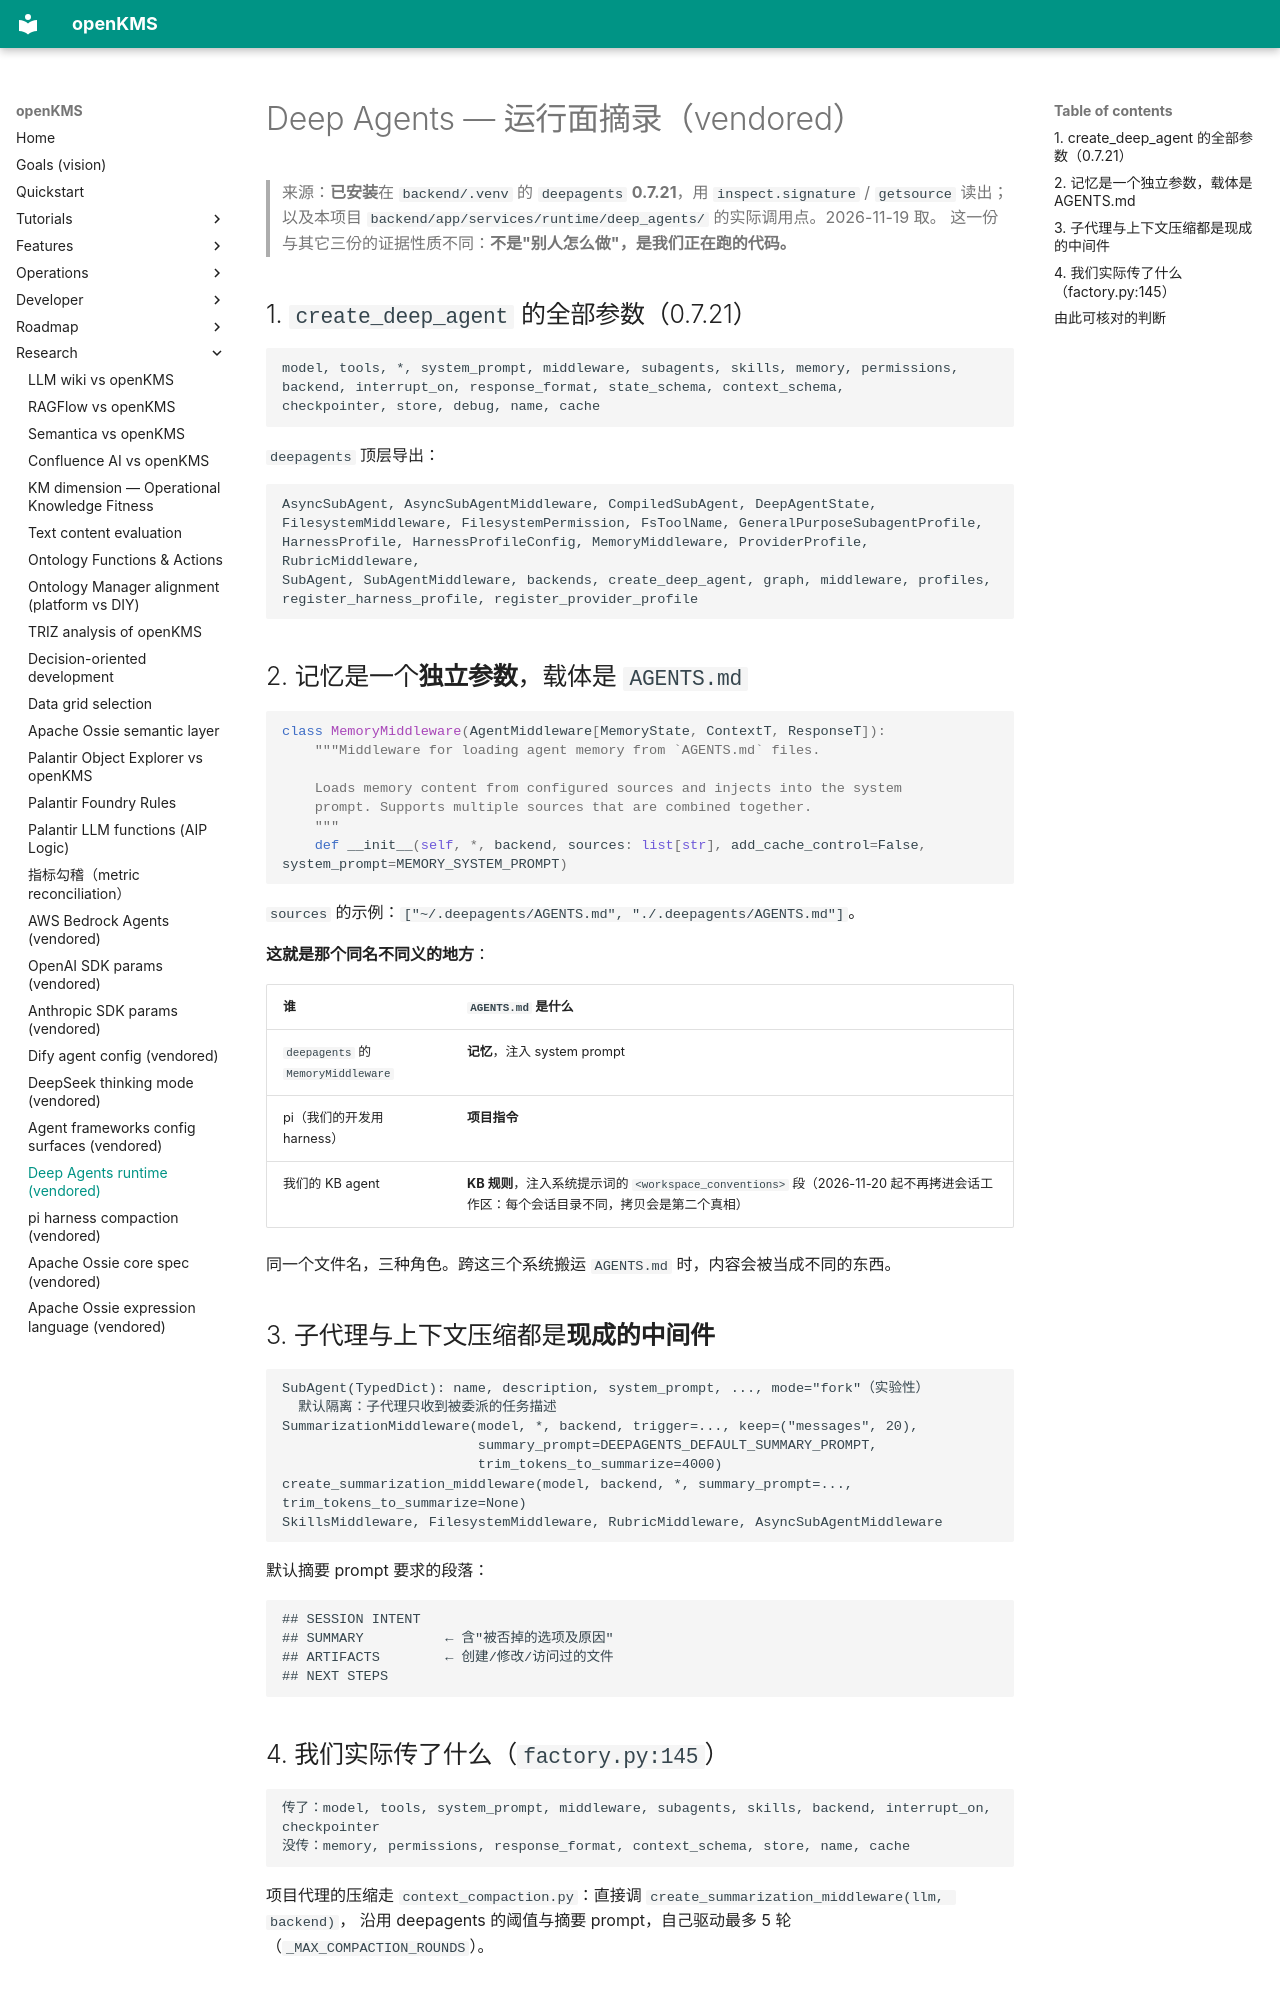

repository: yingrui/openKMS · page: research/agent-config/deep-agents/index.html · generator: mkdocs

# Deep Agents — 运行面摘录（vendored）

> 来源：**已安装**在 `backend/.venv` 的 `deepagents` **0.7.21**，用 `inspect.signature` / `getsource` 读出；
> 以及本项目 `backend/app/services/runtime/deep_agents/` 的实际调用点。2026-11-19 取。
> 这一份与其它三份的证据性质不同：**不是"别人怎么做"，是我们正在跑的代码。**

## 1. `create_deep_agent` 的全部参数（0.7.21）

```text
model, tools, *, system_prompt, middleware, subagents, skills, memory, permissions,
backend, interrupt_on, response_format, state_schema, context_schema,
checkpointer, store, debug, name, cache
```

`deepagents` 顶层导出：

```text
AsyncSubAgent, AsyncSubAgentMiddleware, CompiledSubAgent, DeepAgentState,
FilesystemMiddleware, FilesystemPermission, FsToolName, GeneralPurposeSubagentProfile,
HarnessProfile, HarnessProfileConfig, MemoryMiddleware, ProviderProfile, RubricMiddleware,
SubAgent, SubAgentMiddleware, backends, create_deep_agent, graph, middleware, profiles,
register_harness_profile, register_provider_profile
```

## 2. 记忆是一个**独立参数**，载体是 `AGENTS.md`

```python
class MemoryMiddleware(AgentMiddleware[MemoryState, ContextT, ResponseT]):
    """Middleware for loading agent memory from `AGENTS.md` files.

    Loads memory content from configured sources and injects into the system
    prompt. Supports multiple sources that are combined together.
    """
    def __init__(self, *, backend, sources: list[str], add_cache_control=False, system_prompt=MEMORY_SYSTEM_PROMPT)
```

`sources` 的示例：`["~/.deepagents/AGENTS.md", "./.deepagents/AGENTS.md"]`。

**这就是那个同名不同义的地方**：

| 谁 | `AGENTS.md` 是什么 |
|---|---|
| `deepagents` 的 `MemoryMiddleware` | **记忆**，注入 system prompt |
| pi（我们的开发用 harness） | **项目指令** |
| 我们的 KB agent | **KB 规则**，注入系统提示词的 `<workspace_conventions>` 段（2026-11-20 起不再拷进会话工作区：每个会话目录不同，拷贝会是第二个真相） |

同一个文件名，三种角色。跨这三个系统搬运 `AGENTS.md` 时，内容会被当成不同的东西。

## 3. 子代理与上下文压缩都是**现成的中间件**

```text
SubAgent(TypedDict): name, description, system_prompt, ..., mode="fork"（实验性）
  默认隔离：子代理只收到被委派的任务描述
SummarizationMiddleware(model, *, backend, trigger=..., keep=("messages", 20),
                        summary_prompt=DEEPAGENTS_DEFAULT_SUMMARY_PROMPT,
                        trim_tokens_to_summarize=4000)
create_summarization_middleware(model, backend, *, summary_prompt=..., trim_tokens_to_summarize=None)
SkillsMiddleware, FilesystemMiddleware, RubricMiddleware, AsyncSubAgentMiddleware
```

默认摘要 prompt 要求的段落：

```text
## SESSION INTENT
## SUMMARY          ← 含"被否掉的选项及原因"
## ARTIFACTS        ← 创建/修改/访问过的文件
## NEXT STEPS
```
